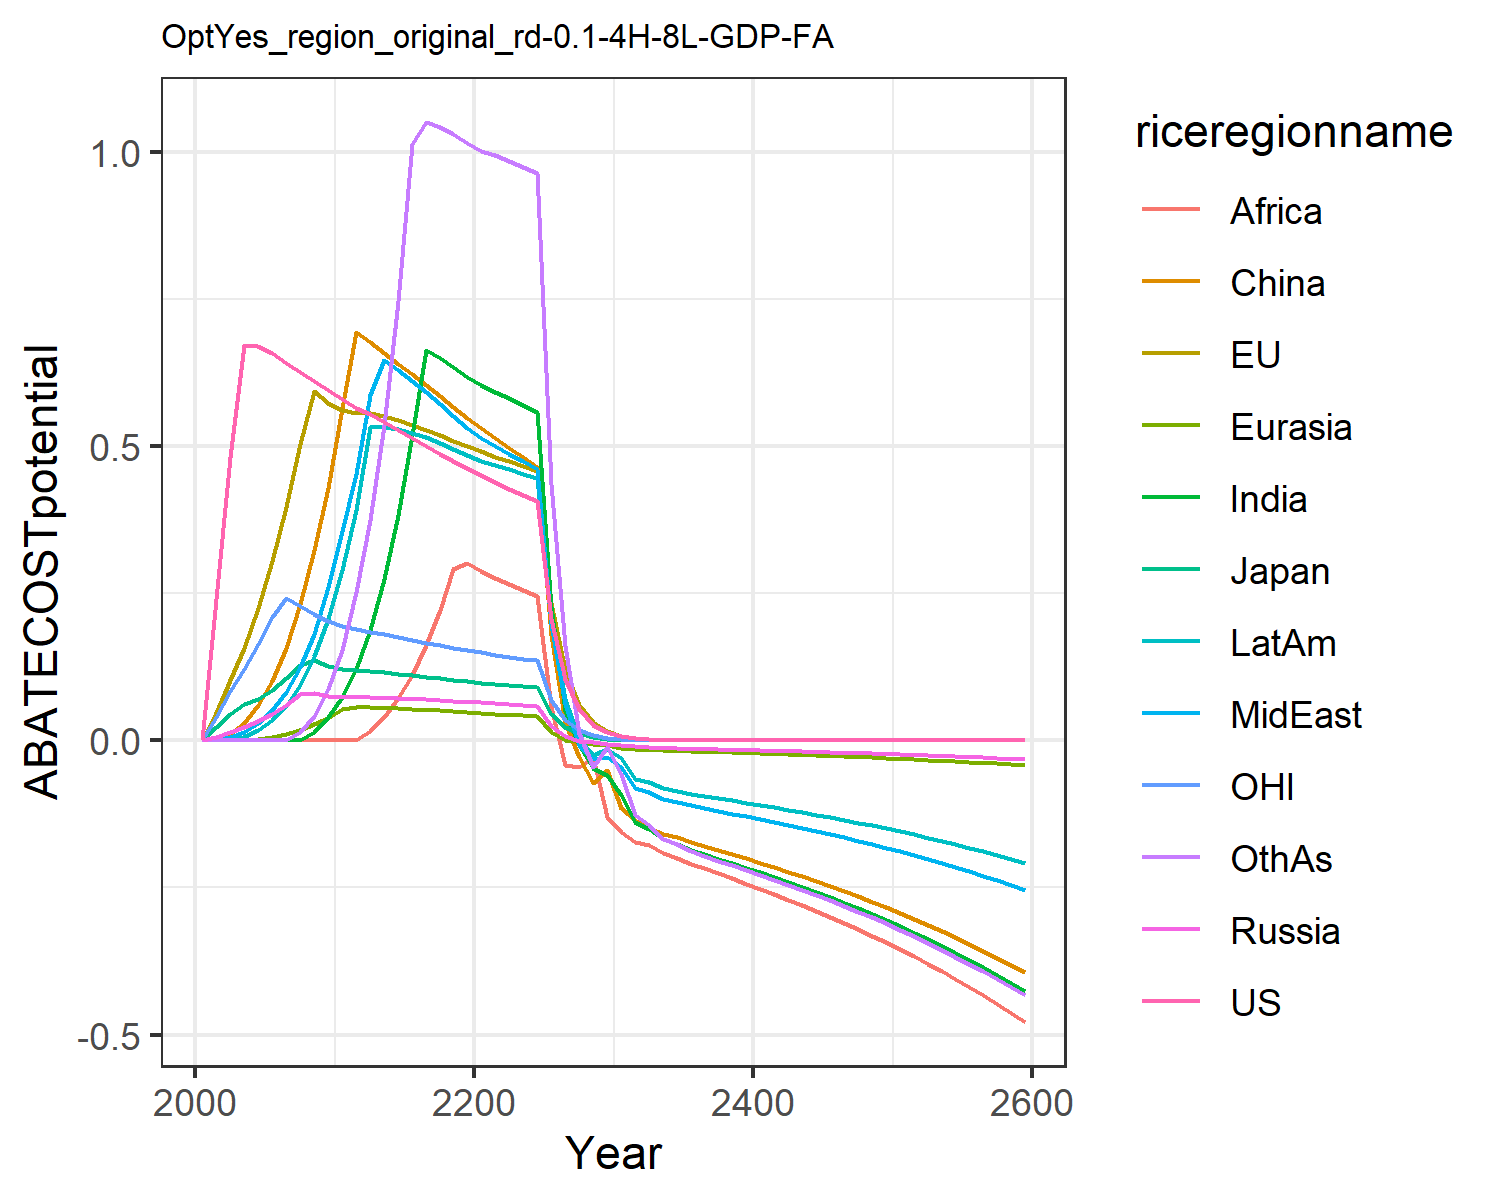

Values plotted in this chart, from the file beside it:
0.0, 0.0, 0.0, 0.0, 0.0, 0.0, 0.0, 0.0, 0.0, 0.0, 0.0, 0.0
0.241, 0.04635, 0.02326, 0.006192, 2.168404344971009e-19, 0.0006684, 4.336808689942018e-18, 0.0007677, 1.734723475976807e-18, 8.673617379884035e-19, 0.04027, 1.734723475976807e-18
0.4811, 0.1025, 0.04509, 0.01423, 0.0, 0.01098, 6.938893903907228e-18, 0.005282, 0.0, 0.0003465, 0.0838, 1.734723475976807e-18
0.6715, 0.1571, 0.06109, 0.02228, 0.001059, 0.03034, 3.469446951953614e-18, 0.01418, 0.0, 0.006345, 0.122, 3.469446951953614e-18
0.6705, 0.2246, 0.07052, 0.03232, 0.003145, 0.05984, 0.0, 0.02949, -3.469446951953614e-18, 0.01726, 0.1645, 6.938893903907228e-18
0.6592, 0.3046, 0.08615, 0.04492, 0.00642, 0.1007, 6.938893903907228e-18, 0.05127, 3.469446951953614e-18, 0.03431, 0.2094, 3.469446951953614e-18
0.6421, 0.3974, 0.1062, 0.06044, 0.01127, 0.1576, 1.0408340855860843e-17, 0.0822, 0.0, 0.05932, 0.243, 1.3877787807814457e-17
0.6256, 0.5041, 0.1289, 0.07871, 0.01807, 0.2312, 3.469446951953614e-18, 0.1241, 0.0, 0.09493, 0.2283, 0.01414
0.6102, 0.5934, 0.1362, 0.08093, 0.02717, 0.3236, 0.01483, 0.1811, 0.0, 0.143, 0.2149, 0.04217
0.596, 0.5737, 0.1273, 0.07629, 0.03855, 0.4295, 0.03904, 0.2606, 6.938893903907228e-18, 0.2071, 0.2025, 0.08816
0.5811, 0.562, 0.1219, 0.07392, 0.0538, 0.5643, 0.07396, 0.3566, 0.0, 0.2904, 0.194, 0.1544
0.5644, 0.5572, 0.1192, 0.07349, 0.05684, 0.6943, 0.1218, 0.4522, 6.938893903907228e-18, 0.3911, 0.1887, 0.2521
0.5548, 0.556, 0.1178, 0.07333, 0.05603, 0.6768, 0.1881, 0.5875, 0.01672, 0.5328, 0.185, 0.3742
0.5421, 0.5511, 0.1157, 0.07294, 0.05586, 0.6587, 0.2736, 0.6473, 0.03985, 0.5326, 0.1805, 0.5367
0.5281, 0.5443, 0.1132, 0.07222, 0.05475, 0.6401, 0.3829, 0.6298, 0.07208, 0.5287, 0.1758, 0.7466
0.5141, 0.5363, 0.1106, 0.07107, 0.05368, 0.6228, 0.5197, 0.6114, 0.1119, 0.5232, 0.171, 1.015
0.5003, 0.5277, 0.108, 0.0699, 0.05243, 0.6043, 0.6645, 0.5921, 0.1616, 0.5154, 0.1664, 1.051
0.4871, 0.5187, 0.1055, 0.06886, 0.05108, 0.5857, 0.6504, 0.5721, 0.2217, 0.5062, 0.1619, 1.042
0.4744, 0.5095, 0.103, 0.06752, 0.04977, 0.5667, 0.6352, 0.552, 0.2921, 0.4959, 0.1576, 1.031
0.4624, 0.5002, 0.1006, 0.06587, 0.04808, 0.5481, 0.6183, 0.5315, 0.3018, 0.4847, 0.1535, 1.015
0.4505, 0.4912, 0.09826, 0.06458, 0.04668, 0.5304, 0.6038, 0.5145, 0.288, 0.475, 0.1496, 1.002
0.4388, 0.4827, 0.09609, 0.06283, 0.04541, 0.5134, 0.5926, 0.5002, 0.2762, 0.4678, 0.1459, 0.9945
0.4276, 0.4742, 0.094, 0.06127, 0.04401, 0.4969, 0.5817, 0.4874, 0.266, 0.4607, 0.1424, 0.9856
0.4168, 0.4659, 0.09199, 0.05965, 0.04297, 0.4817, 0.5704, 0.4746, 0.2562, 0.4529, 0.1391, 0.9754
0.4066, 0.4578, 0.09006, 0.05812, 0.04139, 0.4651, 0.5586, 0.462, 0.2463, 0.4464, 0.1359, 0.964
0.2058, 0.2333, 0.04576, 0.02504, 0.01509, 0.1801, 0.226, 0.1986, 0.05763, 0.1981, 0.06892, 0.4359
0.1042, 0.1189, 0.02326, 0.007869, 0.001374, 0.03175, 0.05128, 0.06247, -0.04149, 0.07008, 0.03496, 0.1598
0.0528, 0.06057, 0.01182, -0.0009737, -0.001679, -0.0274, -0.007457, -0.007895, -0.04442, 0.002706, 0.01774, 0.01256
0.02674, 0.03084, 0.006003, -0.003224, -0.005397, -0.0725, -0.04644, -0.03147, -0.02758, -0.02448, 0.008997, -0.0459
0.01354, 0.0157, 0.003049, -0.005251, -0.007983, -0.04985, -0.05846, -0.02764, -0.1309, -0.01375, 0.004563, -0.0112
0.006847, 0.007968, 0.001545, -0.008474, -0.01236, -0.1154, -0.09256, -0.04535, -0.1551, -0.03016, 0.002309, -0.05729
0.003455, 0.004033, 0.0007807, -0.01007, -0.01465, -0.1346, -0.1386, -0.08015, -0.1722, -0.06509, 0.001166, -0.127
0.001742, 0.002039, 0.0003942, -0.01177, -0.01582, -0.1495, -0.1509, -0.08758, -0.1785, -0.06996, 0.000588, -0.144
0.0008785, 0.00103, 0.000199, -0.01283, -0.01669, -0.1582, -0.1676, -0.09912, -0.1913, -0.08059, 0.0002965, -0.1671
0.0004429, 0.0005204, 0.0001004, -0.01322, -0.01738, -0.164, -0.176, -0.1044, -0.2001, -0.08515, 0.0001495, -0.1768
0.0002232, 0.0002628, 5.064708058890185e-5, -0.01387, -0.01817, -0.1722, -0.1861, -0.1105, -0.2094, -0.09045, 7.533520541710798e-5, -0.1874
0.0001125, 0.0001327, 2.5547767261942458e-5, -0.01447, -0.01892, -0.1794, -0.193, -0.1151, -0.2176, -0.09423, 3.797055136527833e-5, -0.196
5.672292915959529e-5, 6.695263173875135e-5, 1.288580992342218e-5, -0.01505, -0.01965, -0.1864, -0.201, -0.1199, -0.2261, -0.09828, 1.913703206156462e-5, -0.2044
2.859165448336181e-5, 3.378673173393094e-5, 6.497178769539305e-6, -0.01563, -0.0204, -0.1935, -0.2085, -0.1244, -0.2346, -0.102, 9.64466114193728e-6, -0.2122
1.4411796518541138e-5, 1.7047500941045248e-5, 3.2774743869506657e-6, -0.01621, -0.02115, -0.2006, -0.2164, -0.1291, -0.2433, -0.1059, 4.8605717211053835e-6, -0.2203
7.264333954044185e-6, 8.600395287477944e-6, 1.6527862210469794e-6, -0.0168, -0.02192, -0.208, -0.2242, -0.1338, -0.2521, -0.1097, 2.4495009064063693e-6, -0.2283
3.6616131878940173e-6, 4.3383550979394255e-6, 8.334383088115704e-7, -0.0174, -0.02271, -0.2154, -0.2323, -0.1386, -0.2612, -0.1137, 1.234408345365198e-6, -0.2365
1.845644334022246e-6, 2.18819359719978e-6, 4.2025375908932275e-7, -0.01803, -0.02352, -0.2231, -0.2406, -0.1436, -0.2705, -0.1177, 6.220593587218e-7, -0.245
9.30298384542918e-7, 1.1035821932389128e-6, 2.1190088159903804e-7, -0.01866, -0.02435, -0.231, -0.2491, -0.1487, -0.28, -0.1219, 3.134707878723841e-7, -0.2537
4.689159649558951e-7, 5.565263881242683e-7, 1.0684109785480726e-7, -0.01932, -0.0252, -0.2391, -0.2578, -0.1539, -0.2899, -0.1262, 1.5796287019115885e-7, -0.2626
2.3635570138034517e-7, 2.806289131401132e-7, 5.386784432724354e-8, -0.01999, -0.02608, -0.2474, -0.2668, -0.1592, -0.3, -0.1306, 7.959870807130044e-8, -0.2717
1.1913388353488995e-7, 1.4149716607065327e-7, 2.715861755937257e-8, -0.02069, -0.02699, -0.256, -0.2761, -0.1648, -0.3104, -0.1351, 4.010979289019816e-8, -0.2812
6.004855259203592e-8, 7.134023689545204e-8, 1.3692210432082492e-8, -0.0214, -0.02792, -0.2648, -0.2856, -0.1705, -0.3211, -0.1398, 2.0211034065125203e-8, -0.2909
3.0266884881352206e-8, 3.596626753610036e-8, 6.902847230310359e-9, -0.02213, -0.02888, -0.2739, -0.2954, -0.1763, -0.3321, -0.1446, 1.0184053333571114e-8, -0.3008
1.525565230900256e-8, 1.813144917111767e-8, 3.4799469546223663e-9, -0.02289, -0.02986, -0.2833, -0.3055, -0.1823, -0.3435, -0.1495, 5.131532728655616e-9, -0.3111
7.689386327314314e-9, 9.140039640159186e-9, 1.754314517503031e-9, -0.02367, -0.03088, -0.2929, -0.3159, -0.1886, -0.3552, -0.1546, 2.5856404208364425e-9, -0.3217
3.875702297477233e-9, 4.607273130134045e-9, 8.843689908041865e-10, -0.02448, -0.03193, -0.3029, -0.3266, -0.195, -0.3672, -0.1599, 1.3028187791057991e-9, -0.3327
1.9534710420885235e-9, 2.3223190434126562e-9, 4.45811695895287e-10, -0.0253, -0.03301, -0.3131, -0.3377, -0.2015, -0.3797, -0.1653, 6.564399534751843e-10, -0.3439
9.846035707098923e-10, 1.1705323534782269e-9, 2.2473046345003586e-10, -0.02616, -0.03412, -0.3237, -0.3491, -0.2083, -0.3925, -0.1709, 3.3075115048129377e-10, -0.3555
4.962650980666446e-10, 5.899700985216278e-10, 1.1328321354798893e-10, -0.02704, -0.03527, -0.3346, -0.3608, -0.2154, -0.4057, -0.1766, 1.6664923244148776e-10, -0.3675
2.501289745612713e-10, 2.9734655779574553e-10, 5.710351440917752e-11, -0.02795, -0.03646, -0.3458, -0.373, -0.2226, -0.4193, -0.1825, 8.396554133266738e-11, -0.3798
1.2607015023398017e-10, 1.4985917673372872e-10, 2.878420757717506e-11, -0.02888, -0.03768, -0.3574, -0.3855, -0.23, -0.4333, -0.1887, 4.2305311678488094e-11, -0.3925
6.354166574992784e-11, 7.552528126923683e-11, 1.4509095578243019e-11, -0.02985, -0.03894, -0.3694, -0.3983, -0.2377, -0.4478, -0.195, 2.1314980423082764e-11, -0.4057
3.202602532869474e-11, 3.806193936081574e-11, 7.313435789019091e-12, -0.03084, -0.04024, -0.3817, -0.4116, -0.2457, -0.4628, -0.2015, 1.0739186837001683e-11, -0.4192
1.614156645960251e-11, 1.9181382652839627e-11, 3.686362181123666e-12, -0.03187, -0.04158, -0.3944, -0.4253, -0.2539, -0.4782, -0.2082, 5.410712478743964e-12, -0.4332
